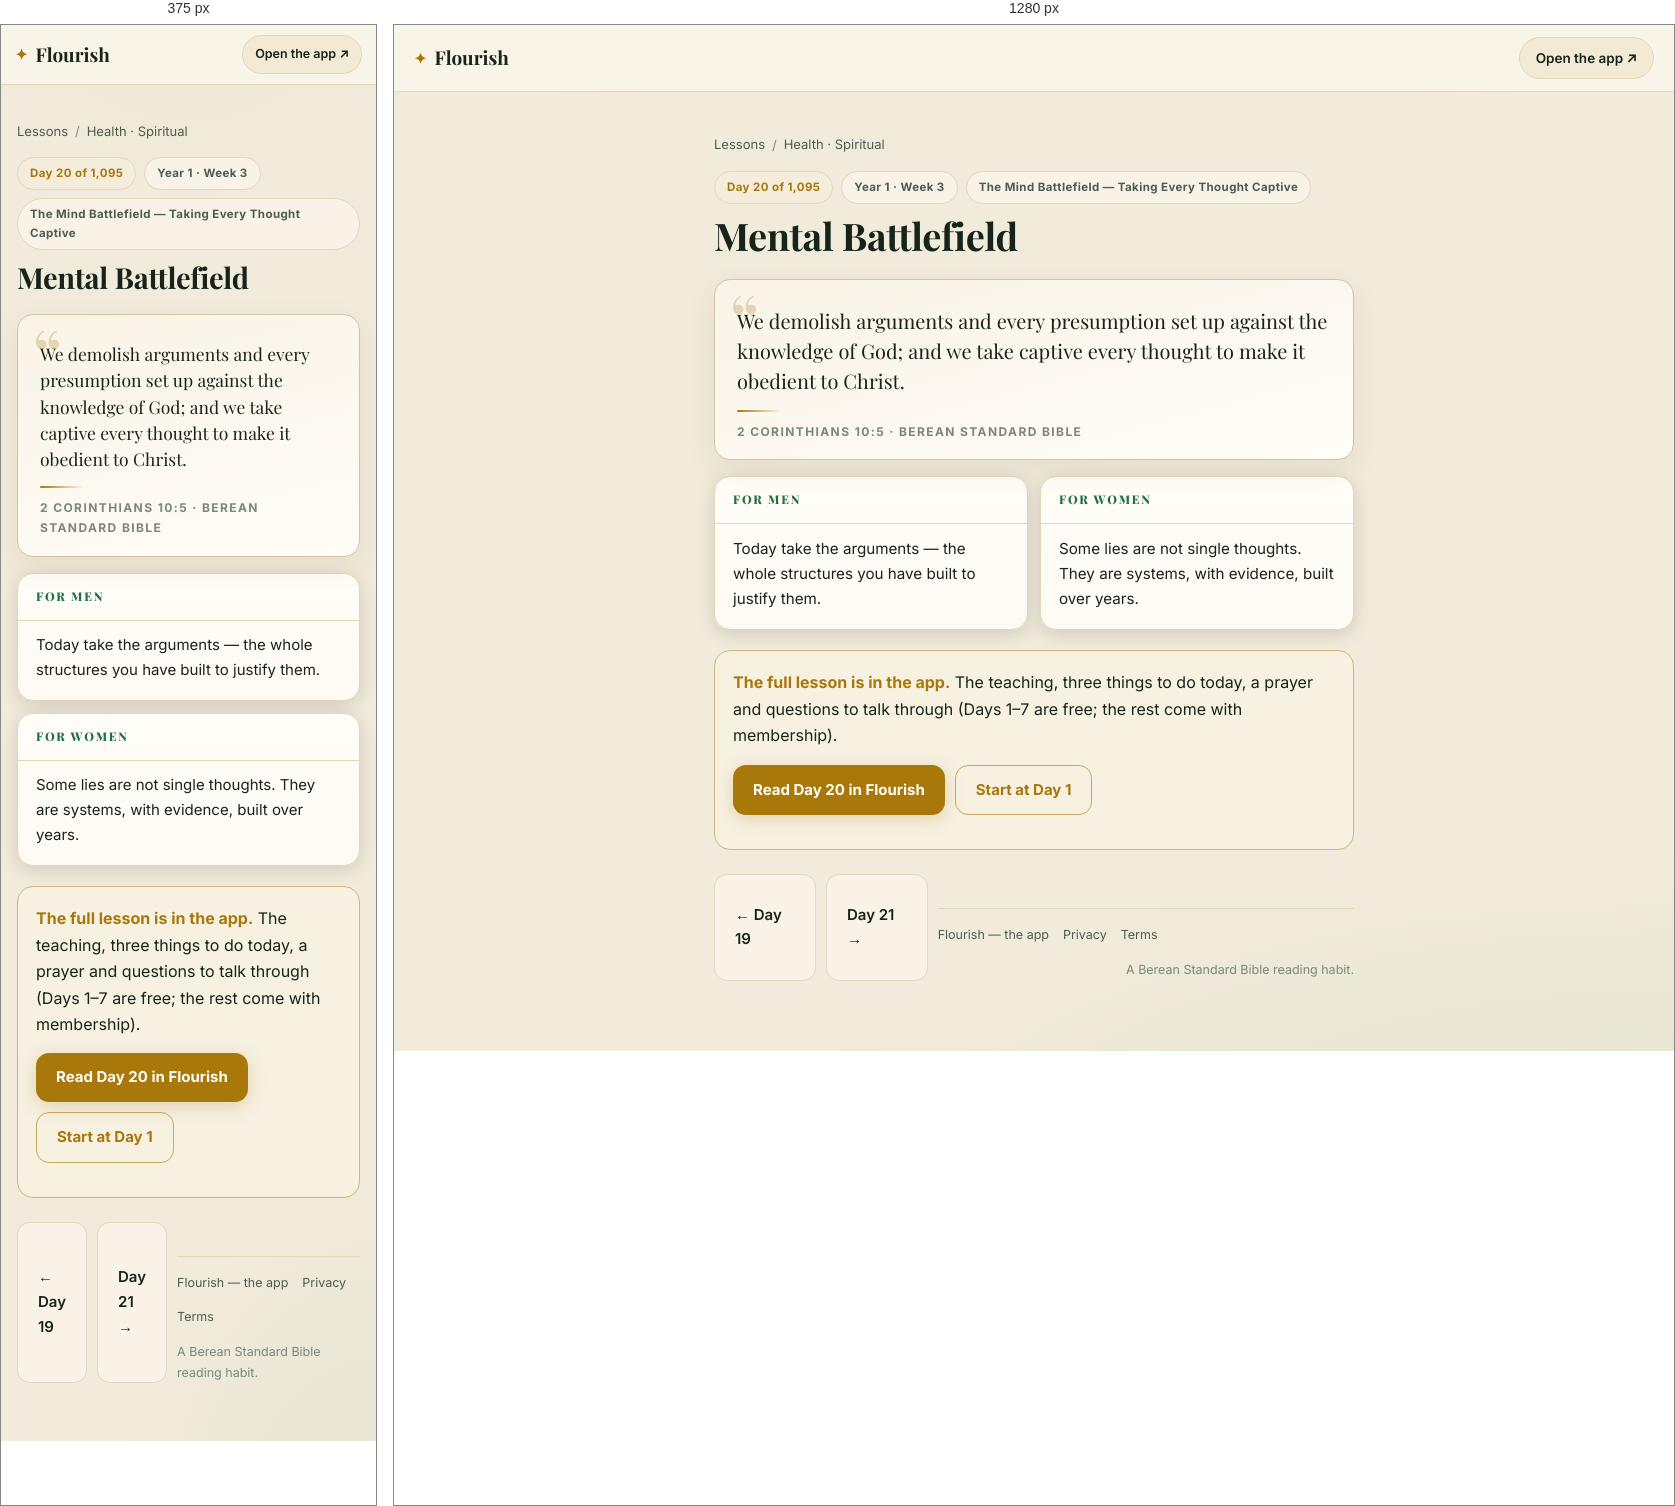
Rendered at 375 px and 1280 px, left to right.

<!-- file: day-20.html -->
<!DOCTYPE html>
<html lang="en">
<head>
<meta charset="UTF-8">
<meta name="viewport" content="width=device-width, initial-scale=1">
<title>Mental Battlefield (2 Corinthians 10:5) — Day 20 | Flourish</title>
<meta name="description" content="2 Corinthians 10:5: We demolish arguments and every presumption set up against the knowledge of God; and we take captive every thought to make it…">
<link rel="canonical" href="https://fitfriendchris.github.io/flourish/learn/day-20.html">
<meta property="og:type" content="article">
<meta property="og:title" content="Mental Battlefield (2 Corinthians 10:5) — Day 20 | Flourish">
<meta property="og:description" content="2 Corinthians 10:5: We demolish arguments and every presumption set up against the knowledge of God; and we take captive every thought to make it…">
<meta property="og:url" content="https://fitfriendchris.github.io/flourish/learn/day-20.html">
<meta property="og:image" content="https://fitfriendchris.github.io/flourish/og.png">
<link rel="stylesheet" href="learn.css">
</head>
<body>
<header class="bar"><a class="brand" href=""><span class="mk">✦</span>Flourish</a><a class="pill" href="">Open the app ↗</a></header>
<main>
<nav class="crumbs"><a href="./">Lessons</a><span>/</span><a href="spiritual.html">Health · Spiritual</a></nav>
<div class="chip-row"><span class="chip gold">Day 20 of 1,095</span><span class="chip">Year 1 · Week 3</span><span class="chip">The Mind Battlefield — Taking Every Thought Captive</span></div>
<h1>Mental Battlefield</h1>
<figure class="verse"><p>We demolish arguments and every presumption set up against the knowledge of God; and we take captive every thought to make it obedient to Christ.</p><span class="orn"></span><figcaption>2 Corinthians 10:5 · Berean Standard Bible</figcaption></figure>
<section class="duo"><article class="reader"><h2>For men</h2><p>Today take the arguments — the whole structures you have built to justify them.</p></article><article class="reader"><h2>For women</h2><p>Some lies are not single thoughts. They are systems, with evidence, built over years.</p></article></section>
<div class="banner"><b>The full lesson is in the app.</b> The teaching, three things to do today, a prayer and questions to talk through (Days 1–7 are free; the rest come with membership).<br><div class="cta-row"><a class="cta" href="../#/academy/lesson/20">Read Day 20 in Flourish</a><a class="cta alt" href="../">Start at Day 1</a></div></div>
<div class="nav"><a class="cta ghost" href="day-19.html">← Day 19</a><a class="cta ghost" href="day-21.html">Day 21 →</a>
<footer class="site"><a href="">Flourish — the app</a><a href="privacy.html">Privacy</a><a href="terms.html">Terms</a><span class="fm">A Berean Standard Bible reading habit.</span></footer>
</main>
</body>
</html>


/* @media block from learn.css */
@media(max-width:620px){
  .bar{padding:10px 14px}
  .pill{font-size:12.5px;padding:8px 12px}
  .duo{grid-template-columns:1fr}
  .lrow .lr{display:none}
  main{padding:18px 16px 48px}
  .verse p{font-size:17.5px}
  .reader p{font-size:15px}
}